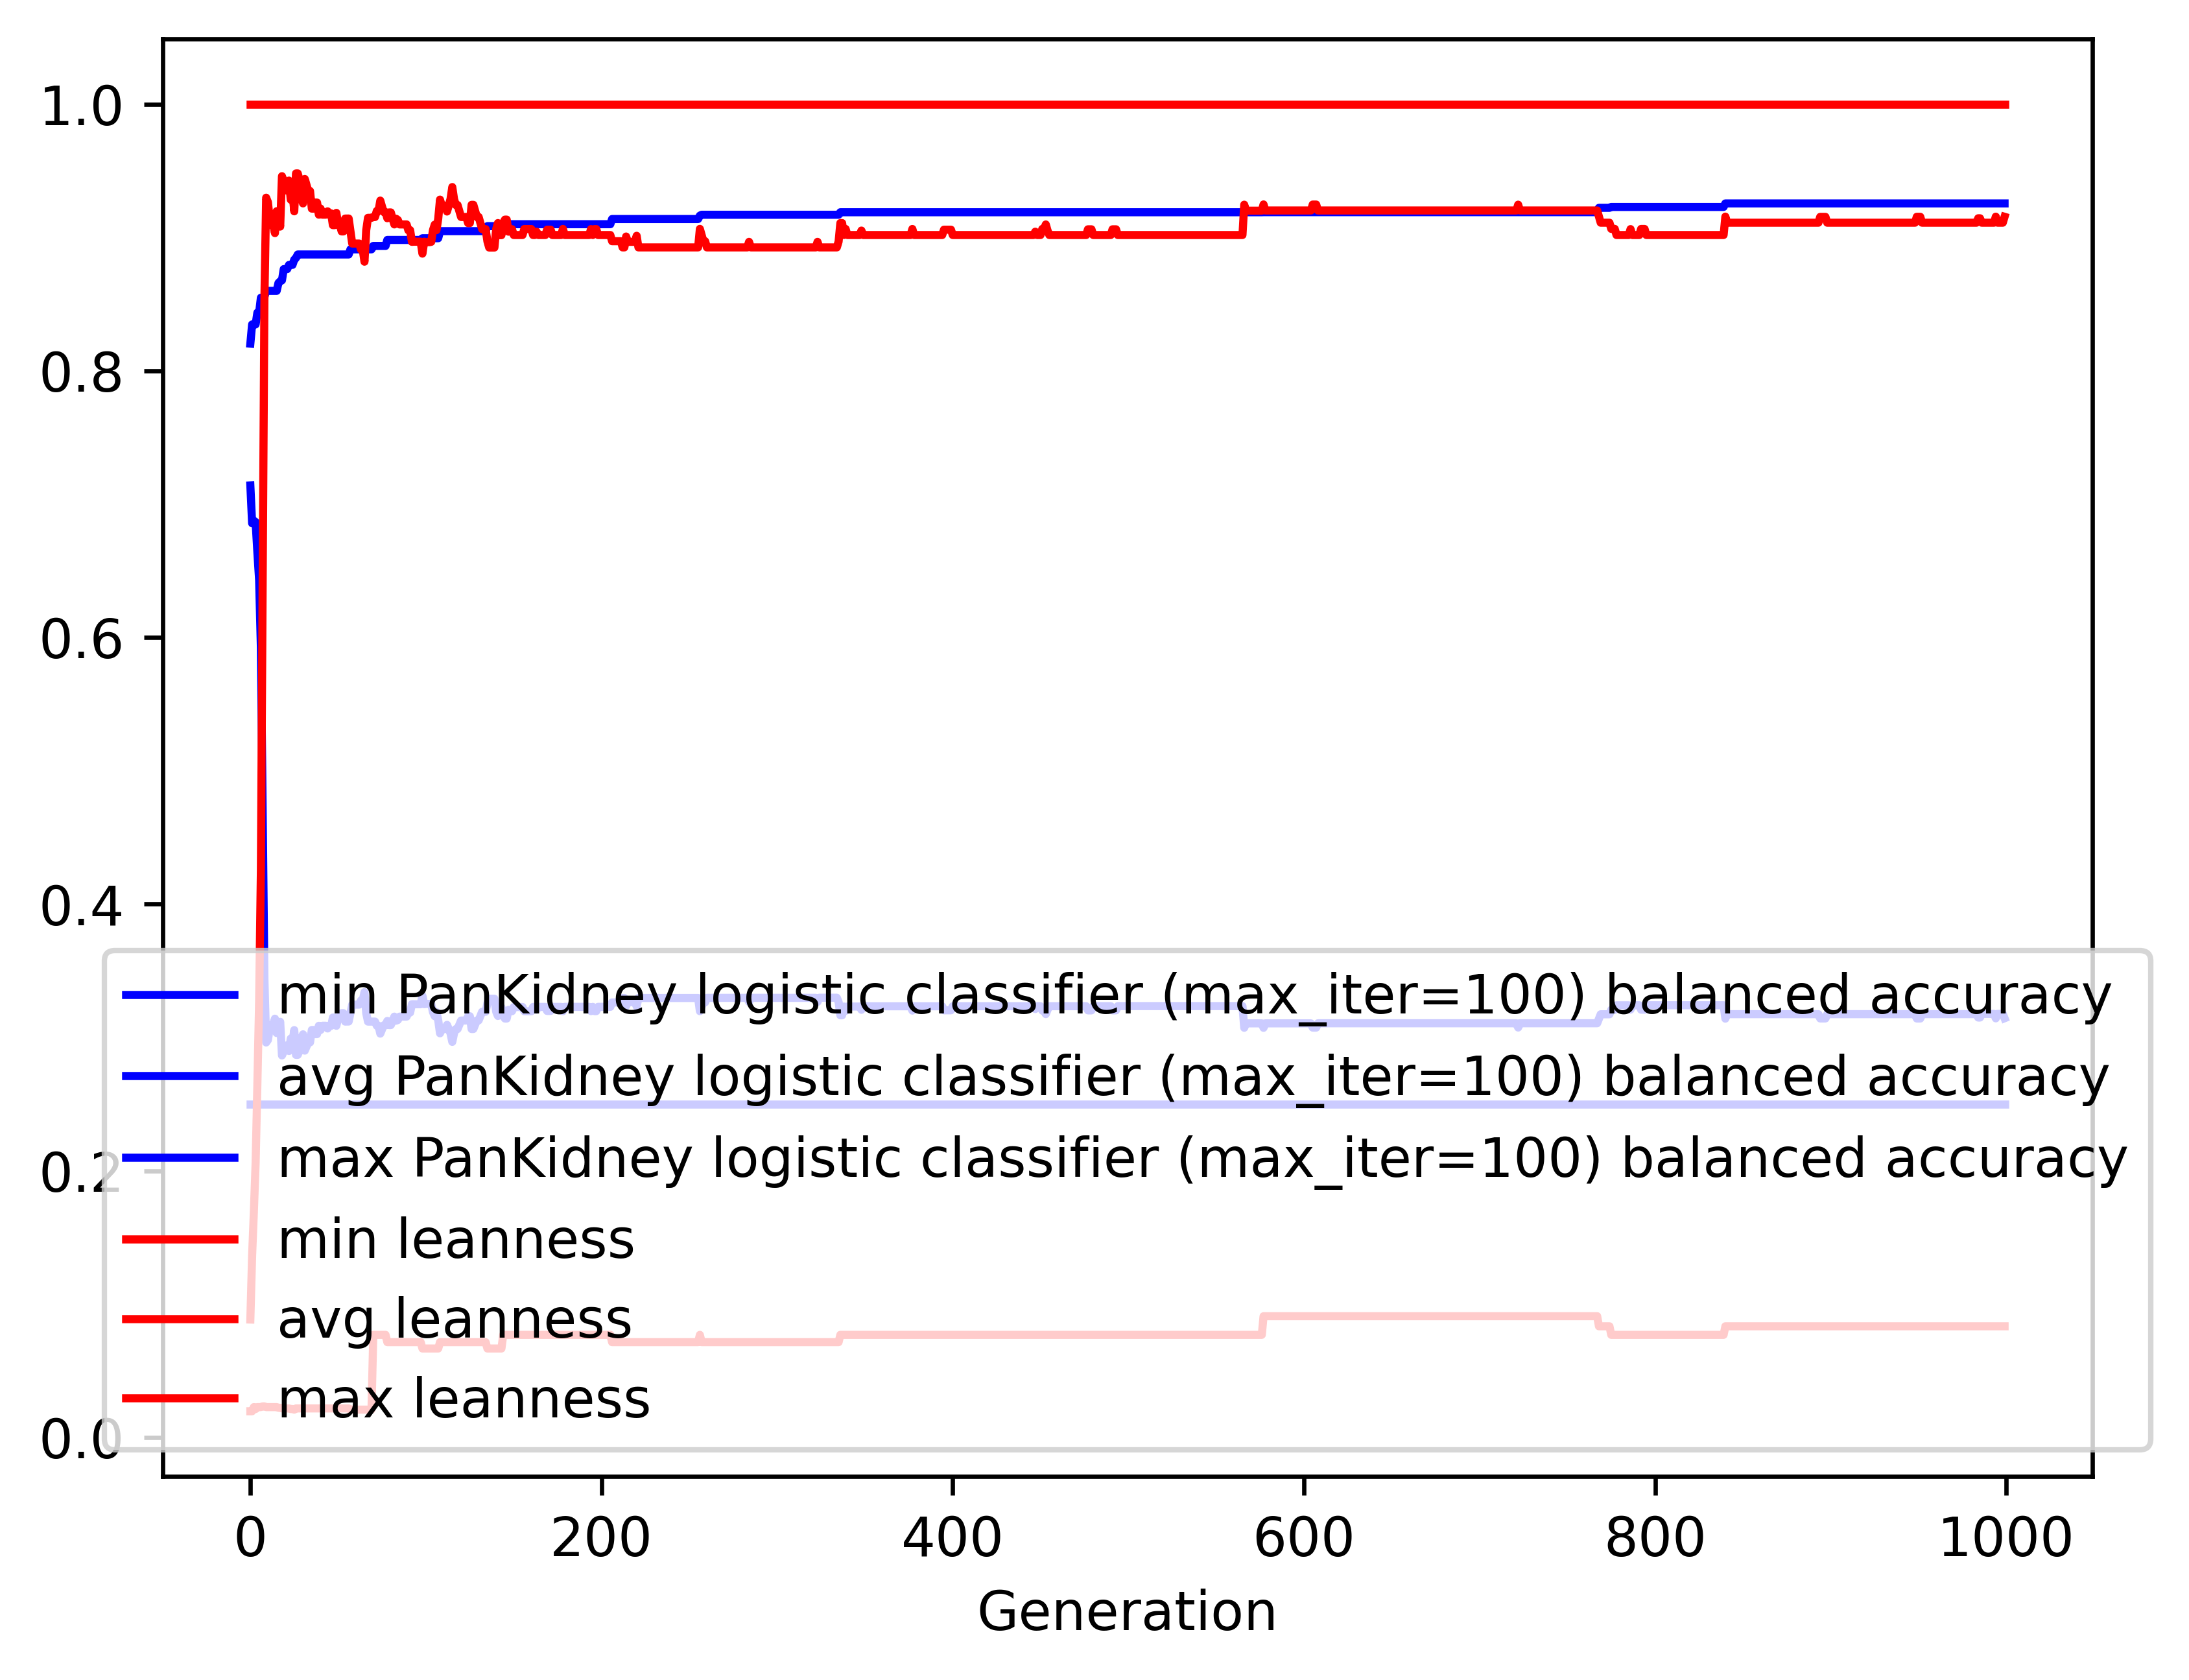

The data file committed next to this chart (first rows):
gen, evals, gen_feats, explored, PanKidney logistic classifier (max_iter=…, PanKidney logistic classifier (max_iter=…, PanKidney logistic classifier (max_iter=…, PanKidney logistic classifier (max_iter=…, leanness_min, leanness_avg, leanness_max, leanness_std
0, 200, 4277, 4277, 0.25, 0.714, 0.8203, 0.1147, 0.01961, 0.0884, 1.0, 0.1617
1, 142, 2157, 4431, 0.25, 0.6856, 0.8347, 0.1518, 0.01961, 0.1362, 1.0, 0.1893
2, 144, 1194, 4562, 0.25, 0.6875, 0.8347, 0.1623, 0.02273, 0.1693, 1.0, 0.2221
3, 139, 775, 4707, 0.25, 0.6866, 0.8347, 0.171, 0.02128, 0.2058, 1.0, 0.27
4, 140, 665, 4843, 0.25, 0.6638, 0.8436, 0.2021, 0.02273, 0.2649, 1.0, 0.3241
5, 132, 532, 4970, 0.25, 0.6429, 0.8436, 0.2233, 0.02273, 0.3275, 1.0, 0.3735
6, 146, 470, 5103, 0.25, 0.5921, 0.8548, 0.2449, 0.02273, 0.4253, 1.0, 0.4054
7, 129, 380, 5223, 0.25, 0.4711, 0.8548, 0.2498, 0.02326, 0.6374, 1.0, 0.4087
8, 127, 279, 5348, 0.25, 0.3441, 0.8554, 0.2041, 0.02326, 0.8529, 1.0, 0.3204
9, 121, 260, 5468, 0.25, 0.2962, 0.8599, 0.1531, 0.02273, 0.9298, 1.0, 0.2348
10, 121, 249, 5590, 0.25, 0.2981, 0.8599, 0.1585, 0.02273, 0.9265, 1.0, 0.2442
11, 115, 261, 5711, 0.25, 0.3066, 0.8599, 0.1706, 0.02273, 0.9139, 1.0, 0.2616
12, 130, 277, 5855, 0.25, 0.3095, 0.8599, 0.1745, 0.02273, 0.9095, 1.0, 0.2674
13, 122, 271, 5985, 0.25, 0.3094, 0.8599, 0.1742, 0.02273, 0.9097, 1.0, 0.2667
14, 127, 282, 6115, 0.25, 0.314, 0.8599, 0.1789, 0.02273, 0.9032, 1.0, 0.2727
15, 118, 236, 6221, 0.25, 0.3033, 0.8599, 0.1657, 0.02273, 0.9197, 1.0, 0.2524
16, 124, 266, 6343, 0.25, 0.3061, 0.8658, 0.1696, 0.02222, 0.9159, 1.0, 0.2566
17, 140, 280, 6479, 0.25, 0.3117, 0.8671, 0.1768, 0.02222, 0.9081, 1.0, 0.2655
18, 133, 269, 6600, 0.25, 0.2865, 0.8678, 0.14, 0.02174, 0.9459, 1.0, 0.2103
19, 125, 235, 6715, 0.25, 0.2895, 0.8762, 0.1456, 0.02174, 0.9422, 1.0, 0.2159
20, 121, 224, 6819, 0.25, 0.2939, 0.8762, 0.1549, 0.02174, 0.9353, 1.0, 0.2308
21, 130, 248, 6939, 0.25, 0.2939, 0.8762, 0.1549, 0.02174, 0.9353, 1.0, 0.2308
22, 122, 221, 7037, 0.25, 0.2898, 0.8794, 0.1463, 0.02174, 0.9426, 1.0, 0.2141
23, 125, 226, 7138, 0.25, 0.2991, 0.8794, 0.1625, 0.02128, 0.9283, 1.0, 0.2402
24, 125, 235, 7248, 0.25, 0.2961, 0.8794, 0.1578, 0.02128, 0.9339, 1.0, 0.2289
25, 128, 243, 7367, 0.25, 0.3055, 0.8833, 0.1726, 0.02083, 0.9196, 1.0, 0.2529
26, 141, 253, 7488, 0.25, 0.2869, 0.8846, 0.1413, 0.02174, 0.948, 1.0, 0.2017
27, 129, 254, 7611, 0.25, 0.2869, 0.8872, 0.1414, 0.02174, 0.948, 1.0, 0.2017
28, 128, 240, 7716, 0.25, 0.2901, 0.8872, 0.1476, 0.02174, 0.9431, 1.0, 0.212
29, 131, 244, 7841, 0.25, 0.2992, 0.8872, 0.1627, 0.02174, 0.93, 1.0, 0.2342
30, 135, 265, 7957, 0.25, 0.3023, 0.8872, 0.1677, 0.02174, 0.9255, 1.0, 0.2412
31, 124, 228, 8047, 0.25, 0.2901, 0.8872, 0.1475, 0.02174, 0.9438, 1.0, 0.2092
32, 131, 240, 8143, 0.25, 0.2932, 0.8872, 0.153, 0.02174, 0.9393, 1.0, 0.2177
33, 130, 254, 8247, 0.25, 0.2963, 0.8872, 0.1582, 0.02174, 0.9348, 1.0, 0.2255
34, 120, 221, 8351, 0.25, 0.2963, 0.8872, 0.1583, 0.02174, 0.9348, 1.0, 0.2255
35, 131, 242, 8454, 0.25, 0.3056, 0.8872, 0.1728, 0.02174, 0.9216, 1.0, 0.2462
36, 139, 278, 8574, 0.25, 0.3056, 0.8872, 0.1728, 0.02174, 0.9216, 1.0, 0.2462
37, 141, 258, 8668, 0.25, 0.3025, 0.8872, 0.1682, 0.02174, 0.9261, 1.0, 0.2391
38, 130, 233, 8760, 0.25, 0.3025, 0.8872, 0.1682, 0.02174, 0.9261, 1.0, 0.2391
39, 117, 232, 8855, 0.25, 0.3087, 0.8872, 0.1774, 0.02174, 0.9171, 1.0, 0.253
40, 124, 260, 8944, 0.25, 0.3056, 0.8872, 0.173, 0.02174, 0.9216, 1.0, 0.2462
41, 118, 235, 9041, 0.25, 0.3087, 0.8872, 0.1775, 0.02174, 0.9171, 1.0, 0.253
42, 136, 269, 9140, 0.25, 0.3087, 0.8872, 0.1775, 0.02174, 0.9171, 1.0, 0.253
43, 131, 226, 9220, 0.25, 0.3087, 0.8872, 0.1775, 0.02174, 0.9171, 1.0, 0.253
44, 129, 228, 9300, 0.25, 0.3067, 0.8872, 0.1759, 0.02174, 0.9196, 1.0, 0.2513
45, 135, 248, 9404, 0.25, 0.3088, 0.8872, 0.1776, 0.02174, 0.9171, 1.0, 0.253
46, 115, 227, 9483, 0.25, 0.3087, 0.8872, 0.1773, 0.02174, 0.918, 1.0, 0.2498
47, 143, 272, 9589, 0.25, 0.3149, 0.8872, 0.1858, 0.02174, 0.9092, 1.0, 0.2621
48, 133, 260, 9685, 0.25, 0.3149, 0.8872, 0.1858, 0.02174, 0.9092, 1.0, 0.2621
49, 130, 240, 9779, 0.25, 0.3087, 0.8872, 0.1774, 0.02174, 0.9184, 1.0, 0.2486
50, 135, 259, 9871, 0.25, 0.3149, 0.8872, 0.1858, 0.02174, 0.9095, 1.0, 0.2611
51, 124, 248, 9962, 0.25, 0.315, 0.8872, 0.1862, 0.02174, 0.9092, 1.0, 0.2622
52, 117, 233, 10036, 0.25, 0.3182, 0.8872, 0.1905, 0.02174, 0.9045, 1.0, 0.2688
53, 126, 257, 10112, 0.25, 0.3182, 0.8872, 0.1905, 0.02174, 0.9045, 1.0, 0.2688
54, 129, 237, 10187, 0.25, 0.3119, 0.8872, 0.1819, 0.02174, 0.9141, 1.0, 0.2544
55, 137, 278, 10281, 0.25, 0.3119, 0.8872, 0.1821, 0.02174, 0.9142, 1.0, 0.2543
56, 118, 227, 10362, 0.25, 0.3119, 0.8872, 0.1821, 0.02174, 0.9142, 1.0, 0.2543
57, 121, 232, 10430, 0.25, 0.3183, 0.8911, 0.1907, 0.02083, 0.9047, 1.0, 0.2683
58, 115, 232, 10499, 0.25, 0.3246, 0.8911, 0.1986, 0.02083, 0.8954, 1.0, 0.2807
59, 127, 246, 10571, 0.25, 0.3246, 0.8911, 0.1986, 0.02083, 0.8954, 1.0, 0.2807
... 940 more rows
